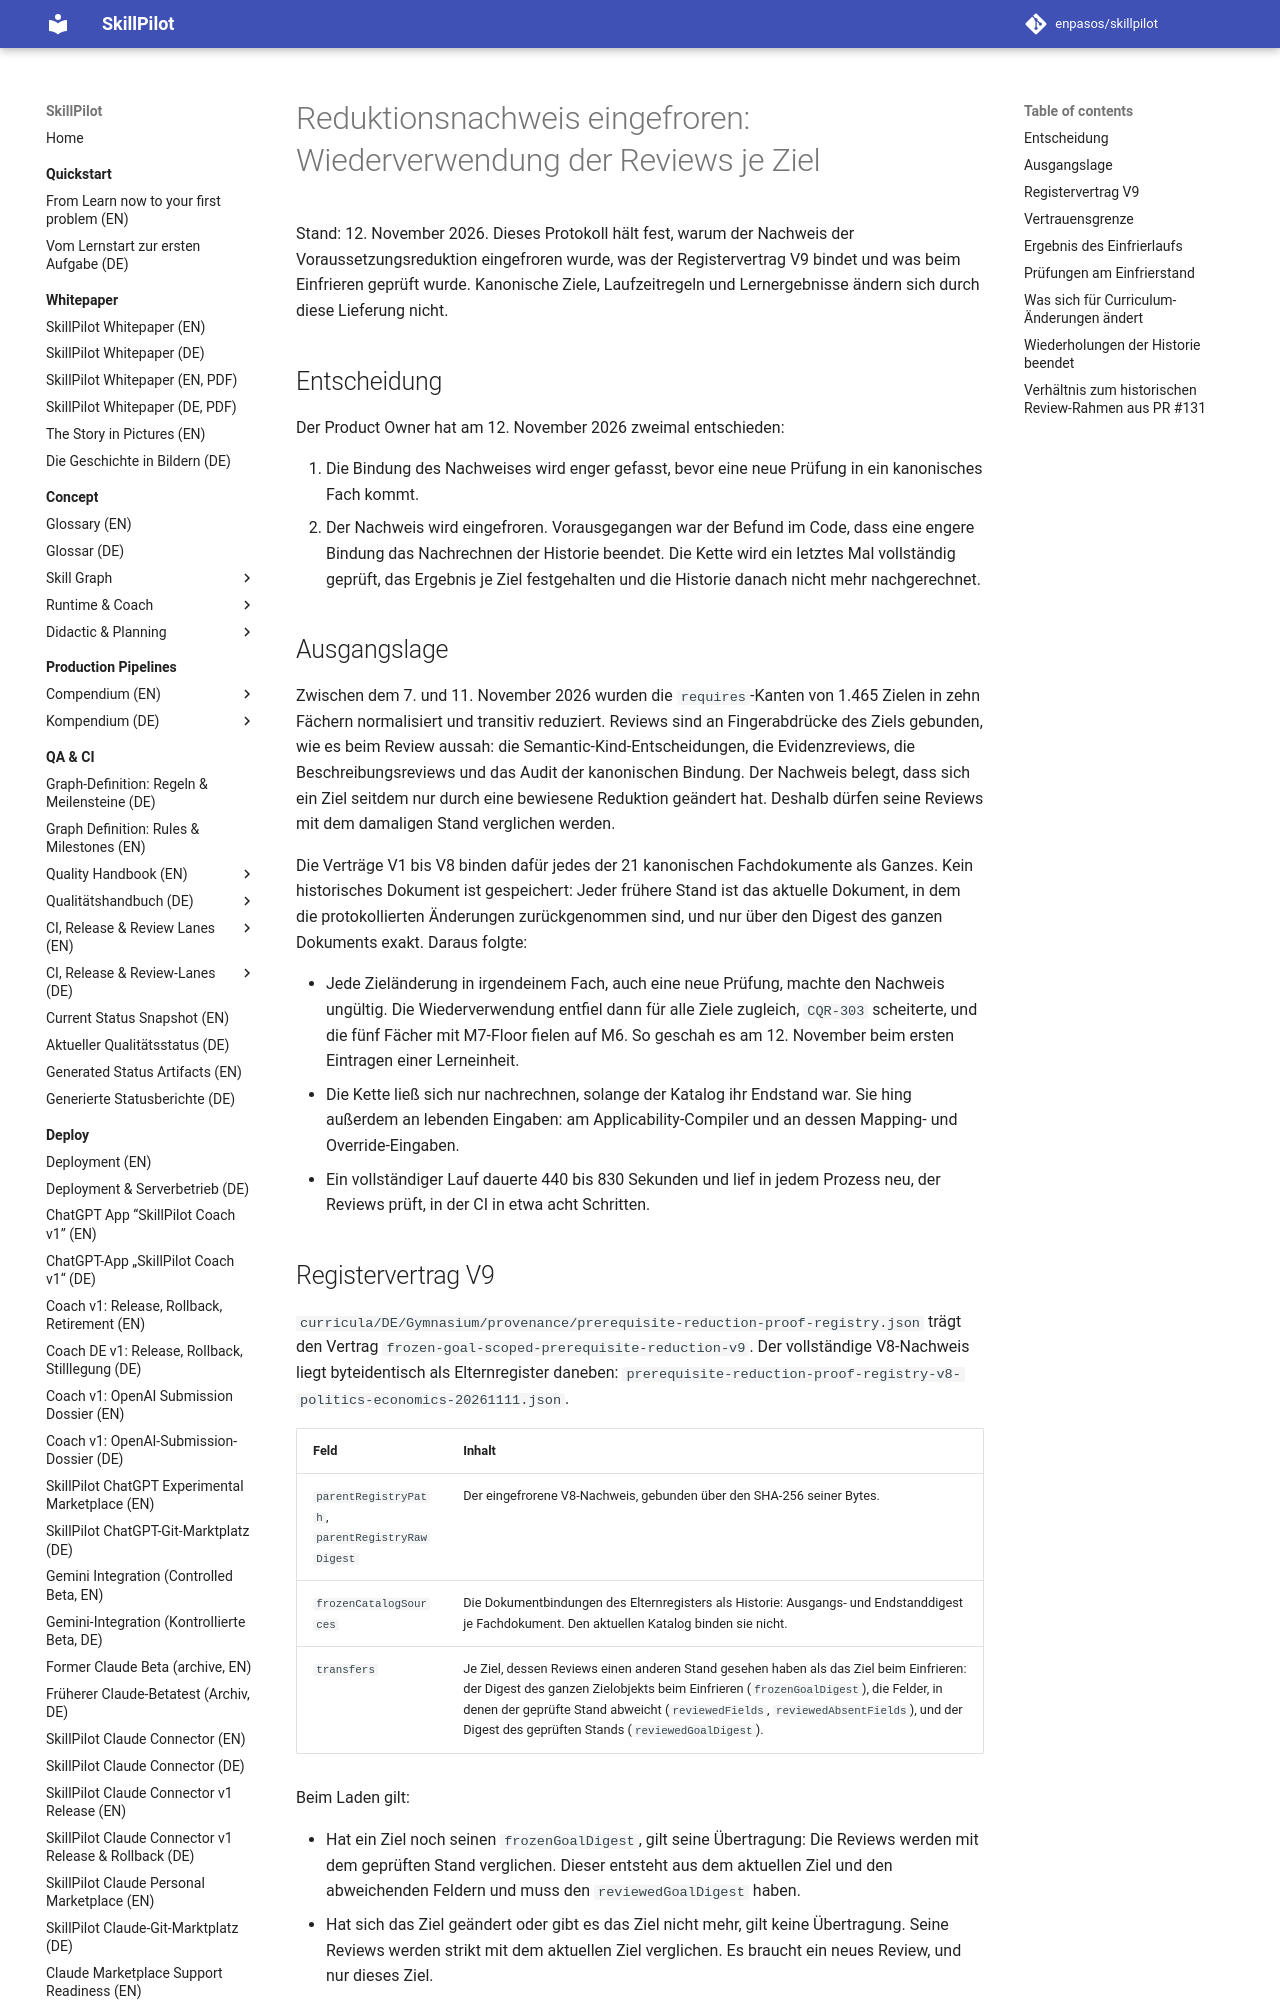

repository: enpasos/skillpilot · page: dev/prerequisite-reduction-proof-freeze-2026-11-12/index.html · generator: mkdocs

# Reduktionsnachweis eingefroren: Wiederverwendung der Reviews je Ziel

Stand: 12. November 2026. Dieses Protokoll hält fest, warum der Nachweis der
Voraussetzungsreduktion eingefroren wurde, was der Registervertrag V9 bindet
und was beim Einfrieren geprüft wurde. Kanonische Ziele, Laufzeitregeln und
Lernergebnisse ändern sich durch diese Lieferung nicht.

## Entscheidung

Der Product Owner hat am 12. November 2026 zweimal entschieden:

1. Die Bindung des Nachweises wird enger gefasst, bevor eine neue Prüfung in
   ein kanonisches Fach kommt.
2. Der Nachweis wird eingefroren. Vorausgegangen war der Befund im Code, dass
   eine engere Bindung das Nachrechnen der Historie beendet. Die Kette wird ein
   letztes Mal vollständig geprüft, das Ergebnis je Ziel festgehalten und die
   Historie danach nicht mehr nachgerechnet.

## Ausgangslage

Zwischen dem 7. und 11. November 2026 wurden die `requires`-Kanten von 1.465
Zielen in zehn Fächern normalisiert und transitiv reduziert. Reviews sind an
Fingerabdrücke des Ziels gebunden, wie es beim Review aussah: die
Semantic-Kind-Entscheidungen, die Evidenzreviews, die Beschreibungsreviews und
das Audit der kanonischen Bindung. Der Nachweis belegt, dass sich ein Ziel
seitdem nur durch eine bewiesene Reduktion geändert hat. Deshalb dürfen seine
Reviews mit dem damaligen Stand verglichen werden.

Die Verträge V1 bis V8 binden dafür jedes der 21 kanonischen Fachdokumente als
Ganzes. Kein historisches Dokument ist gespeichert: Jeder frühere Stand ist das
aktuelle Dokument, in dem die protokollierten Änderungen zurückgenommen sind,
und nur über den Digest des ganzen Dokuments exakt. Daraus folgte:

- Jede Zieländerung in irgendeinem Fach, auch eine neue Prüfung, machte den
  Nachweis ungültig. Die Wiederverwendung entfiel dann für alle Ziele zugleich,
  `CQR-303` scheiterte, und die fünf Fächer mit M7-Floor fielen auf M6. So
  geschah es am 12. November beim ersten Eintragen einer Lerneinheit.
- Die Kette ließ sich nur nachrechnen, solange der Katalog ihr Endstand war.
  Sie hing außerdem an lebenden Eingaben: am Applicability-Compiler und an
  dessen Mapping- und Override-Eingaben.
- Ein vollständiger Lauf dauerte 440 bis 830 Sekunden und lief in jedem Prozess
  neu, der Reviews prüft, in der CI in etwa acht Schritten.
